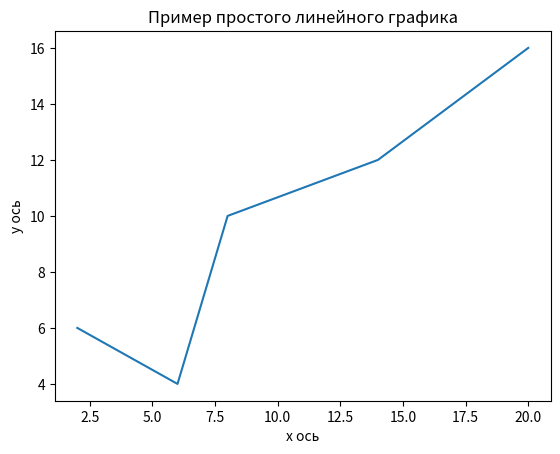

The matplotlib source for this figure:
import matplotlib.pyplot as plt

x = [2, 6, 8, 14, 20]
y = [6, 4, 10, 12, 16]

plt.plot(x, y)

plt.title("Пример простого линейного графика")
plt.xlabel("x ось")
plt.ylabel("y ось")

plt.show()